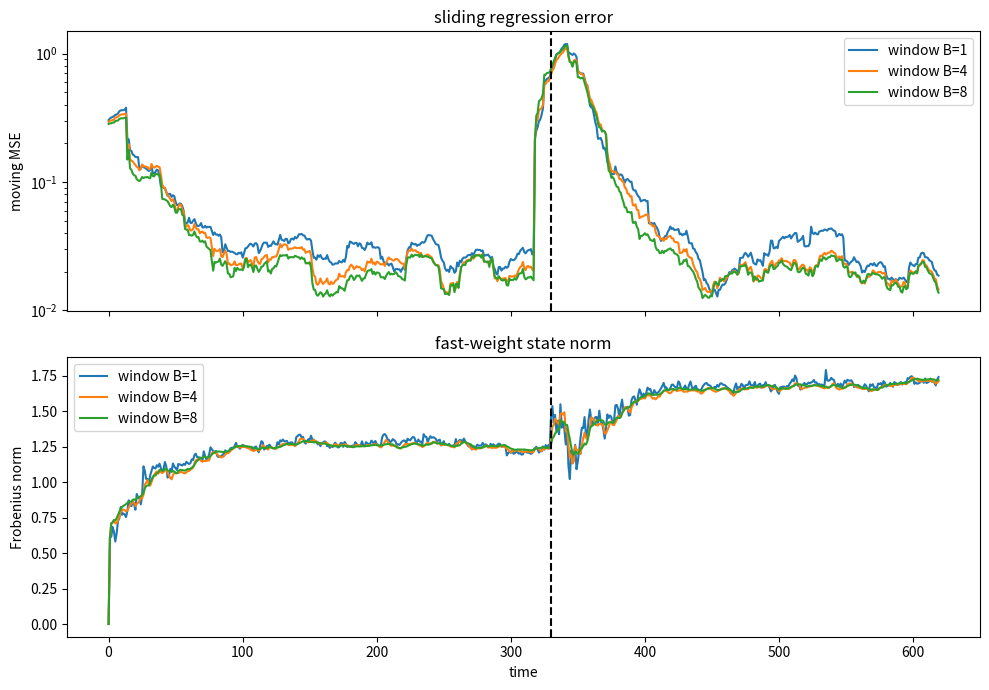

Generate this figure with matplotlib:
import numpy as np
import matplotlib.pyplot as plt

np.set_printoptions(precision=4, suppress=True)
rng = np.random.default_rng(260827763)

def positive_feature(x):
    return np.where(x >= 0.0, x + 1.0, np.exp(x))

T, d, d_v = 620, 7, 2
change_point = 330
raw = rng.normal(size=(T, d))
features = positive_feature(raw)
x = np.zeros_like(features)
x[1:] = features[:-1]

A0 = rng.normal(scale=0.4, size=(d, d_v))
A1 = rng.normal(scale=0.4, size=(d, d_v))
y = np.zeros((T, d_v))
y[1:change_point] = x[1:change_point] @ A0
y[change_point:] = x[change_point:] @ A1
y[1:] += rng.normal(scale=0.12, size=(T - 1, d_v))

def falcon3_sliding(x, y, window, beta=0.8, ridge=0.02, eps=1e-8):
    state = np.zeros((x.shape[1], y.shape[1]))
    errors = np.zeros(len(x))
    state_norms = np.zeros(len(x))
    steps = np.zeros(len(x))

    for t in range(len(x)):
        prediction = state.T @ x[t]
        errors[t] = np.mean((y[t] - prediction) ** 2)

        start = max(1, t - window + 1)
        X = x[start : t + 1]
        Y = y[start : t + 1]
        if len(X) == 0:
            state_norms[t] = np.linalg.norm(state)
            continue

        covariance = (X.T @ X) / len(X)
        mu = max(float(np.linalg.eigvalsh(covariance)[-1]), 0.0)
        eta = beta / (mu + ridge + eps)
        residuals = Y - X @ state
        state = (1.0 - eta * ridge) * state + (eta / len(X)) * X.T @ residuals

        steps[t] = eta
        state_norms[t] = np.linalg.norm(state)
    return errors, state_norms, steps

windows = [1, 4, 8]
runs = {B: falcon3_sliding(x, y, B) for B in windows}
for B in windows:
    errors, norms, steps = runs[B]
    print(
        f"B={B}: pre-shift MSE={errors[60:change_point].mean():.5f}, "
        f"post-shift MSE={errors[change_point + 60:].mean():.5f}, "
        f"max ||S||={norms.max():.3f}"
    )
    assert np.all(np.isfinite(errors))
    assert np.all(np.isfinite(norms))
    assert np.all(steps >= 0.0)

def moving_average(values, window=25):
    return np.convolve(values, np.ones(window) / window, mode="same")

fig, axes = plt.subplots(2, 1, figsize=(10, 7), sharex=True)
for B, (errors, norms, _) in runs.items():
    axes[0].semilogy(moving_average(errors), label=f"window B={B}")
    axes[1].plot(norms, label=f"window B={B}")
for ax in axes:
    ax.axvline(change_point, color="black", linestyle="--")
    ax.legend()
axes[0].set(title="sliding regression error", ylabel="moving MSE")
axes[1].set(title="fast-weight state norm", xlabel="time", ylabel="Frobenius norm")
fig.tight_layout()
plt.show()

eta_demo = np.array([0.2, 0.8, 1.4, 3.0])
lambda_demo = np.array([0.1, 0.7, 0.9, 0.8])
gamma_naive = 1.0 - eta_demo * lambda_demo
eps_gamma = 1e-4
alpha_safe = np.minimum(eta_demo * lambda_demo, 1.0 - eps_gamma)
gamma_safe = 1.0 - alpha_safe

print("naive gamma:", gamma_naive)
print("safe gamma :", gamma_safe)
assert np.any(gamma_naive < 0.0)
assert np.all(gamma_safe >= eps_gamma - 1e-12)

def sequential_affine(gamma, updates, initial):
    state = initial.copy()
    states = []
    for g_t, u_t in zip(gamma, updates):
        state = g_t * state + u_t
        states.append(state.copy())
    return np.stack(states)

def chunk_affine(gamma, updates, initial, chunk_size):
    state = initial.copy()
    states = []
    for start in range(0, len(gamma), chunk_size):
        stop = min(start + chunk_size, len(gamma))
        # prefix affine maps inside this chunk: local_state = A * state + B
        A = 1.0
        B = np.zeros_like(state)
        local_maps = []
        for g_t, u_t in zip(gamma[start:stop], updates[start:stop]):
            A = g_t * A
            B = g_t * B + u_t
            local_maps.append((A, B.copy()))
        incoming = state.copy()
        states.extend(A_i * incoming + B_i for A_i, B_i in local_maps)
        state = A * incoming + B
    return np.stack(states)

length, matrix_dim = 37, 4
raw_eta = rng.uniform(0.0, 2.0, size=length)
raw_lambda = rng.uniform(0.0, 1.2, size=length)
gamma = 1.0 - np.minimum(raw_eta * raw_lambda, 1.0 - eps_gamma)
updates = rng.normal(scale=0.1, size=(length, matrix_dim, matrix_dim))
initial = rng.normal(scale=0.1, size=(matrix_dim, matrix_dim))

states_seq = sequential_affine(gamma, updates, initial)
states_chunk = chunk_affine(gamma, updates, initial, chunk_size=8)
max_scan_error = np.max(np.abs(states_seq - states_chunk))
print(f"sequential vs chunk maximum error: {max_scan_error:.3e}")

np.testing.assert_allclose(states_seq, states_chunk, rtol=1e-12, atol=1e-12)
assert np.all(gamma > 0.0)
